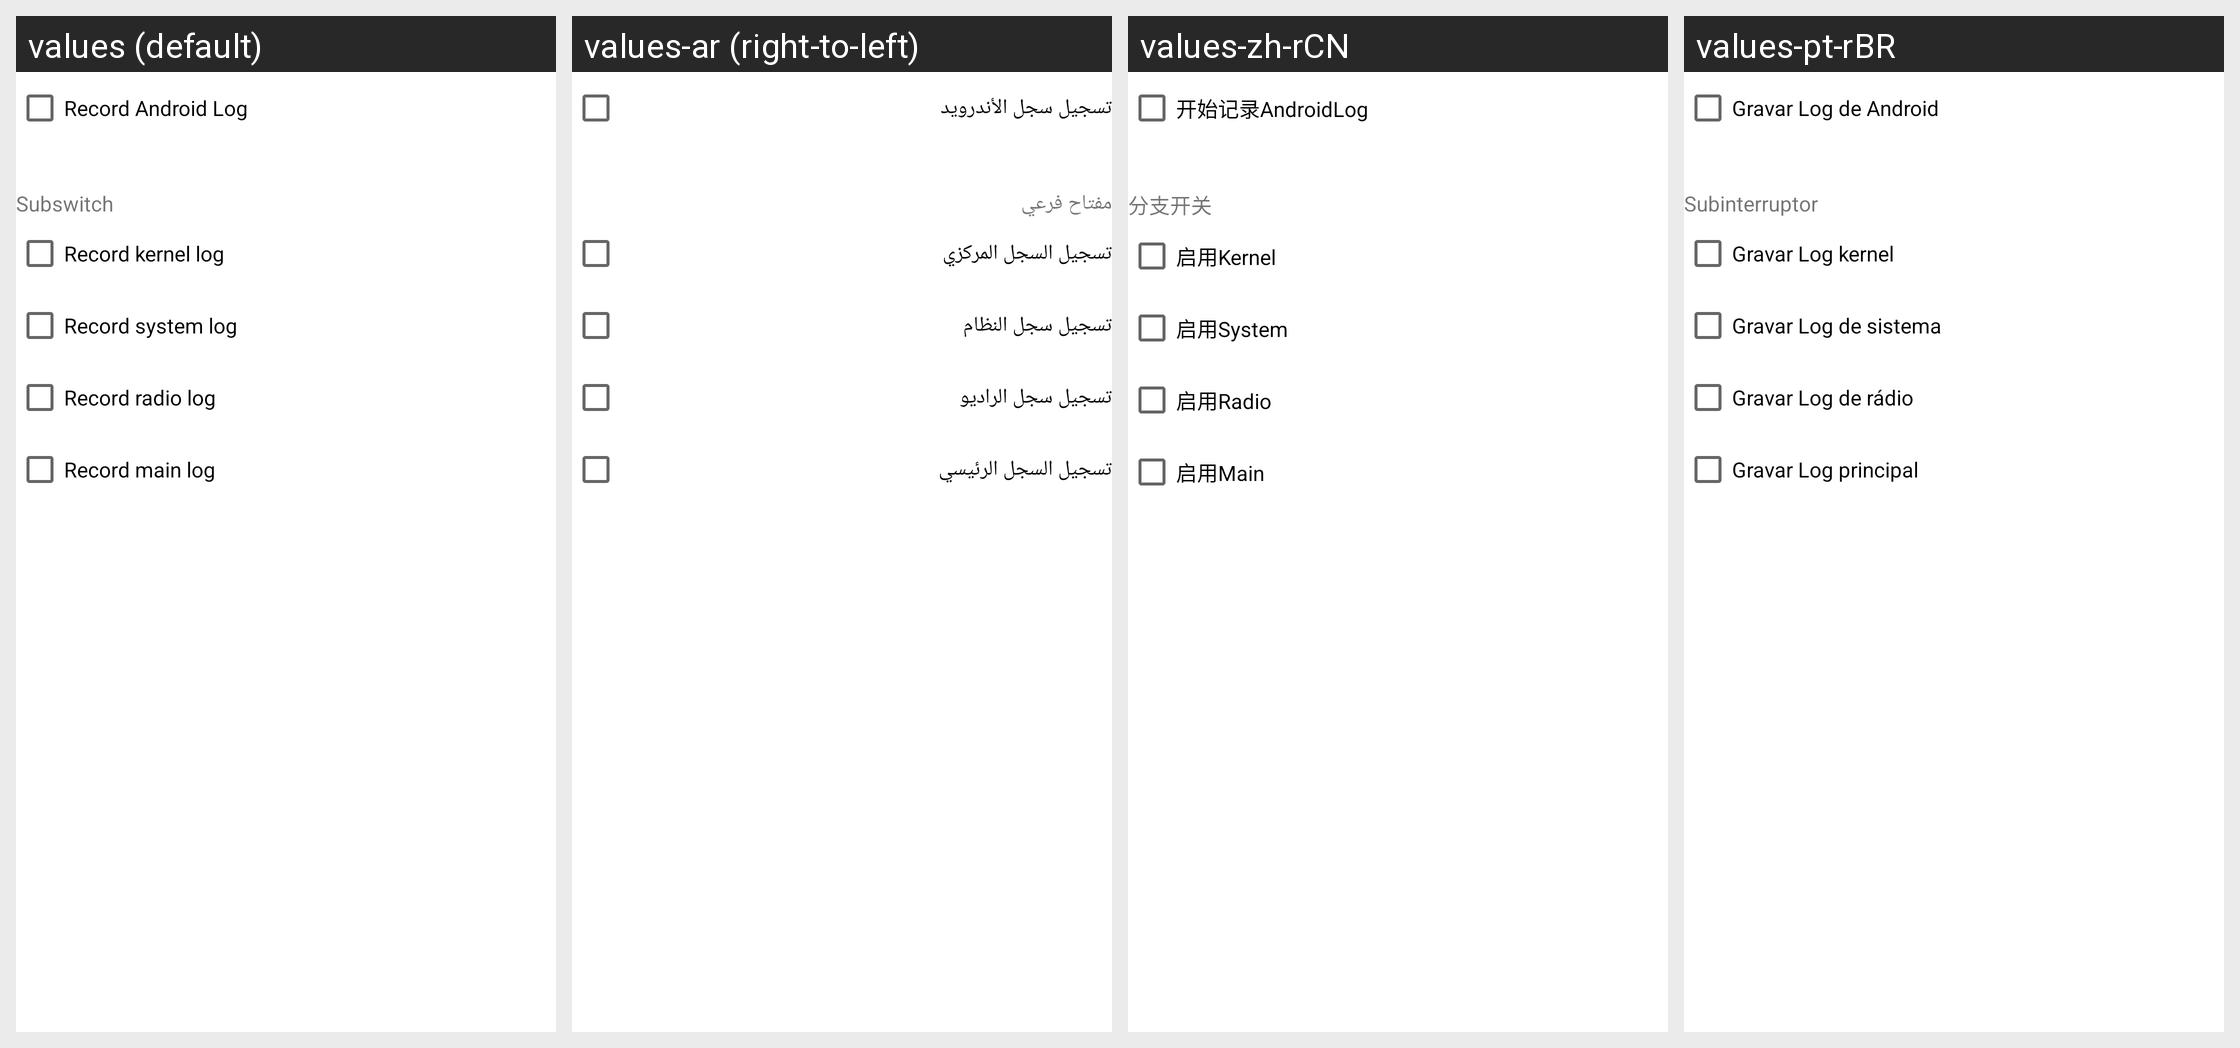

This grid shows one Android layout under several languages. Give, for every string resource on the screen, its name, the default text and each shown locale's text.
Android screen res/layout/activity_android.xml rendered under 4 locales, left to right: values (default), values-ar (right-to-left), values-zh-rCN, values-pt-rBR. Device: Nexus 5 (rendered at 1080×1920; each locale shown at half size, 540×960, under a caption strip naming it); theme Theme.MaterialComponents.DayNight.NoActionBar.
Other locales in the repository, not shown: values-am, values-bn, values-ce, values-cs, values-de, values-es, values-fr, values-hi, values-in, values-my, values-pl, values-ru, values-ta, values-te, values-th, values-tl, values-uk, values-vi, values-zh-rTW.
Strings drawn on this screen, with the default value and each locale's value (text and hints the layout hard-codes, and strings that could not be matched under every locale, appear in the picture but are not listed):

chk_android_switch
  values: Record Android Log
  values-ar: تسجيل سجل الأندرويد
  values-zh-rCN: 开始记录AndroidLog
  values-pt-rBR: Gravar Log de Android

txv_android_branch
  values: Subswitch
  values-ar: مفتاح فرعي
  values-zh-rCN: 分支开关
  values-pt-rBR: Subinterruptor

chk_android_kernel
  values: Record kernel log
  values-ar: تسجيل السجل المركزي
  values-zh-rCN: 启用Kernel
  values-pt-rBR: Gravar Log kernel

chk_android_system
  values: Record system log
  values-ar: تسجيل سجل النظام
  values-zh-rCN: 启用System
  values-pt-rBR: Gravar Log de sistema

chk_android_radio
  values: Record radio log
  values-ar: تسجيل سجل الراديو
  values-zh-rCN: 启用Radio
  values-pt-rBR: Gravar Log de rádio

chk_android_main
  values: Record main log
  values-ar: تسجيل السجل الرئيسي
  values-zh-rCN: 启用Main
  values-pt-rBR: Gravar Log principal
